6-way image classification set "dataset_real" from GitHub (pemburunasikotak/cnnFishAnalisisi); label vocabulary: gerabah fish not fresh, kembung fish not fresh, kuniran fish not fresh, gerabah fish fresh, kembung fish fresh, kuniran fish fresh.

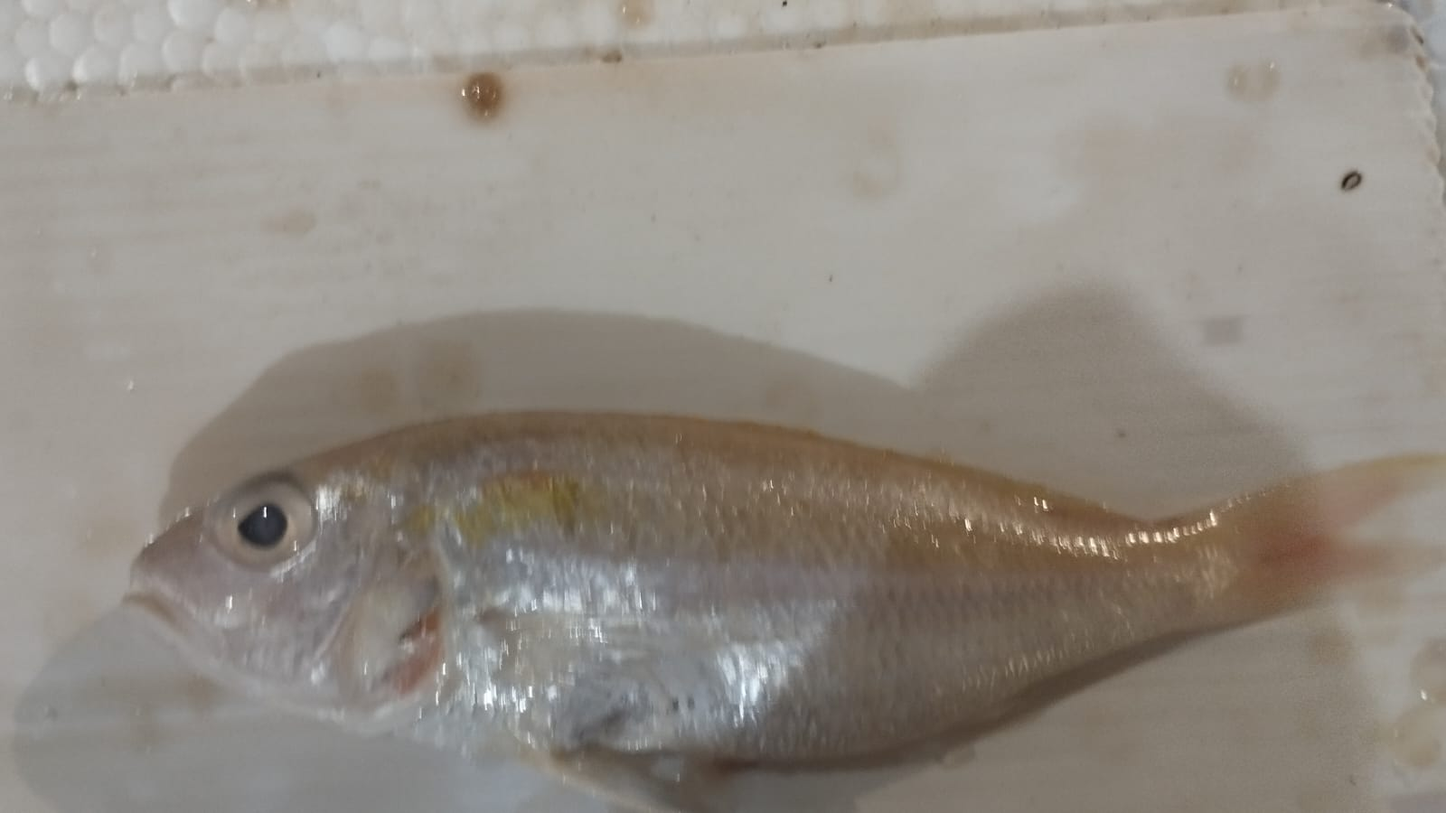
Label: kuniran fish not fresh

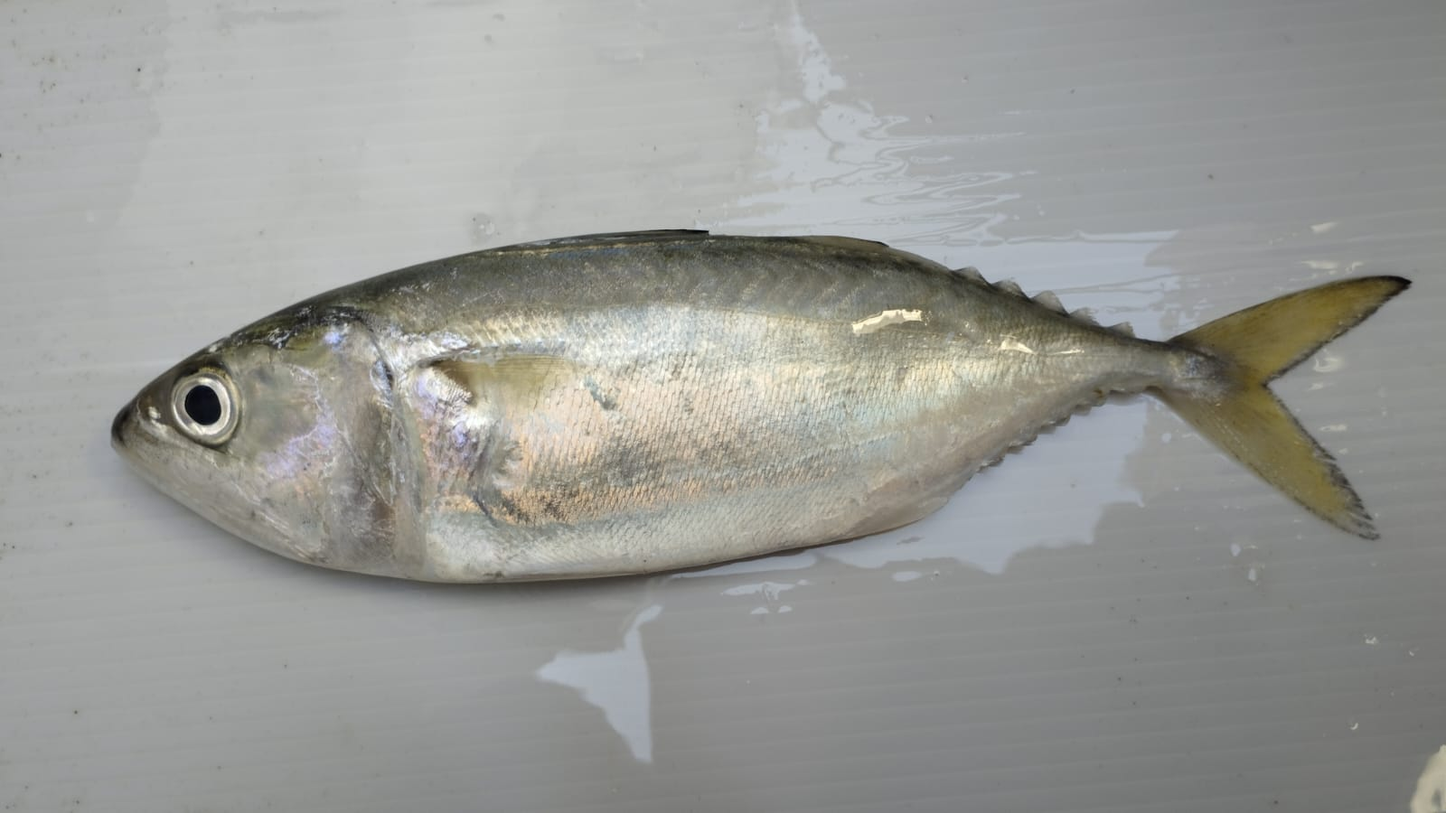
Label: kembung fish fresh

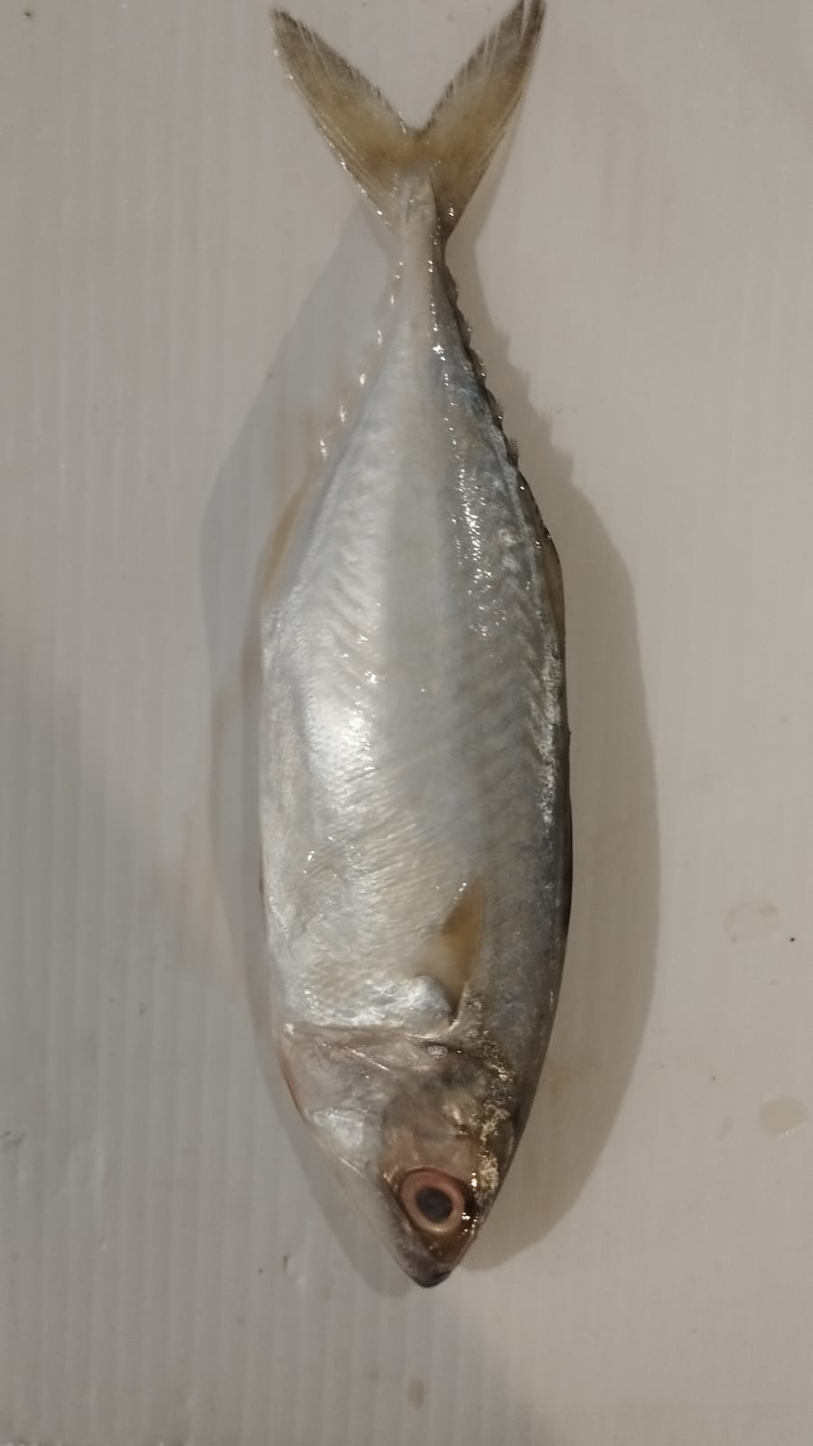
Label: kembung fish not fresh

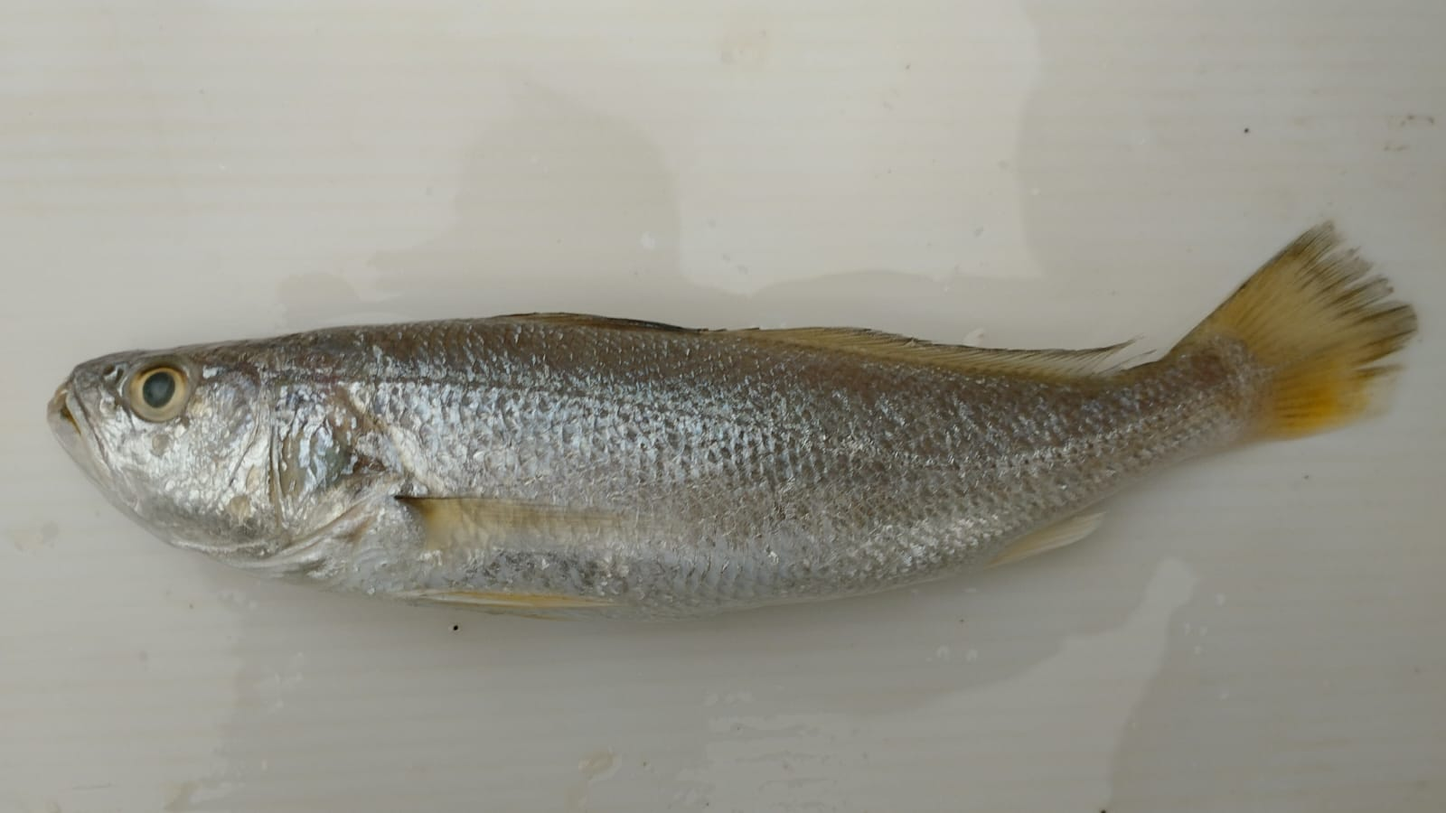
Label: gerabah fish not fresh

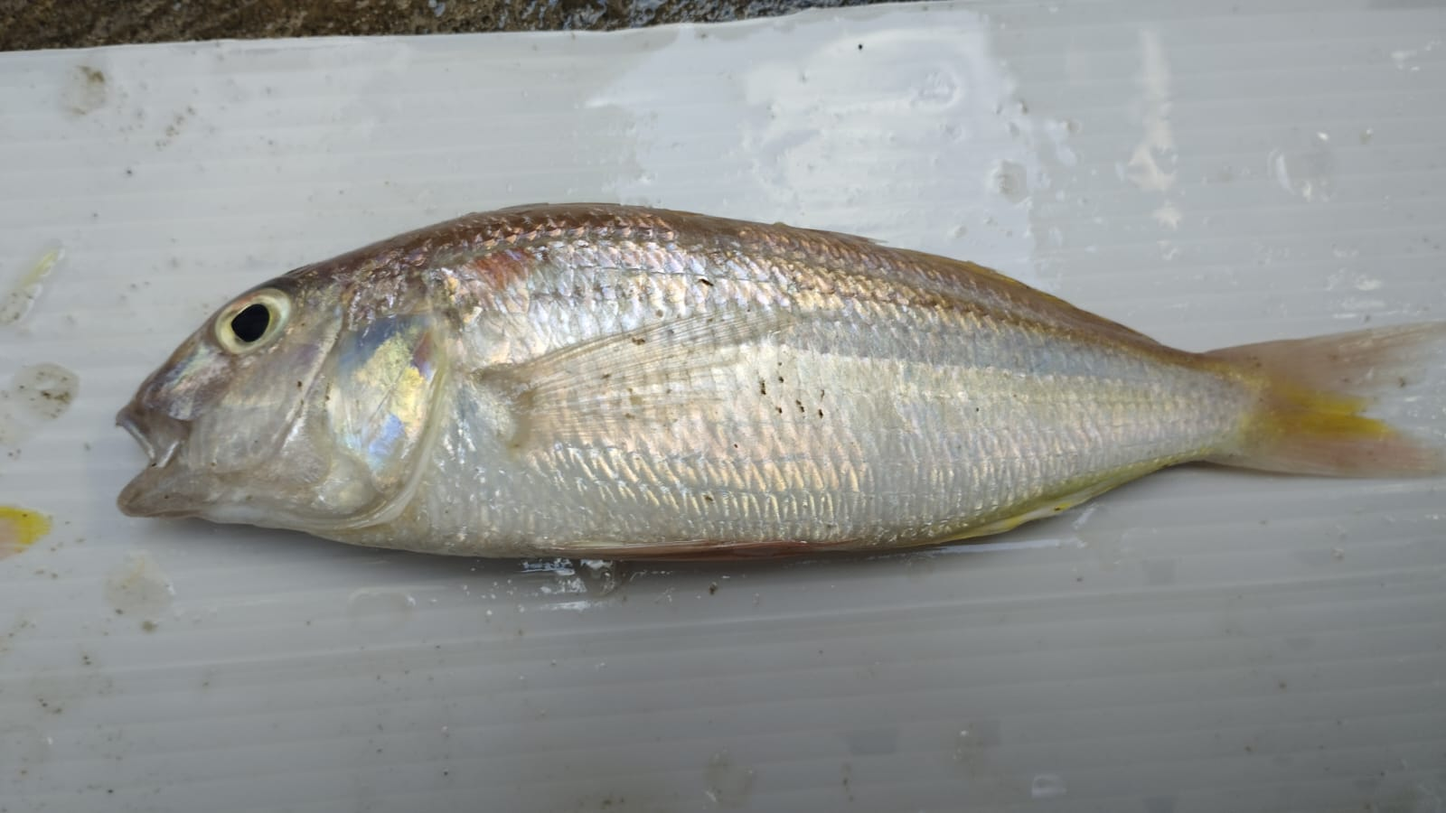
Label: kuniran fish fresh

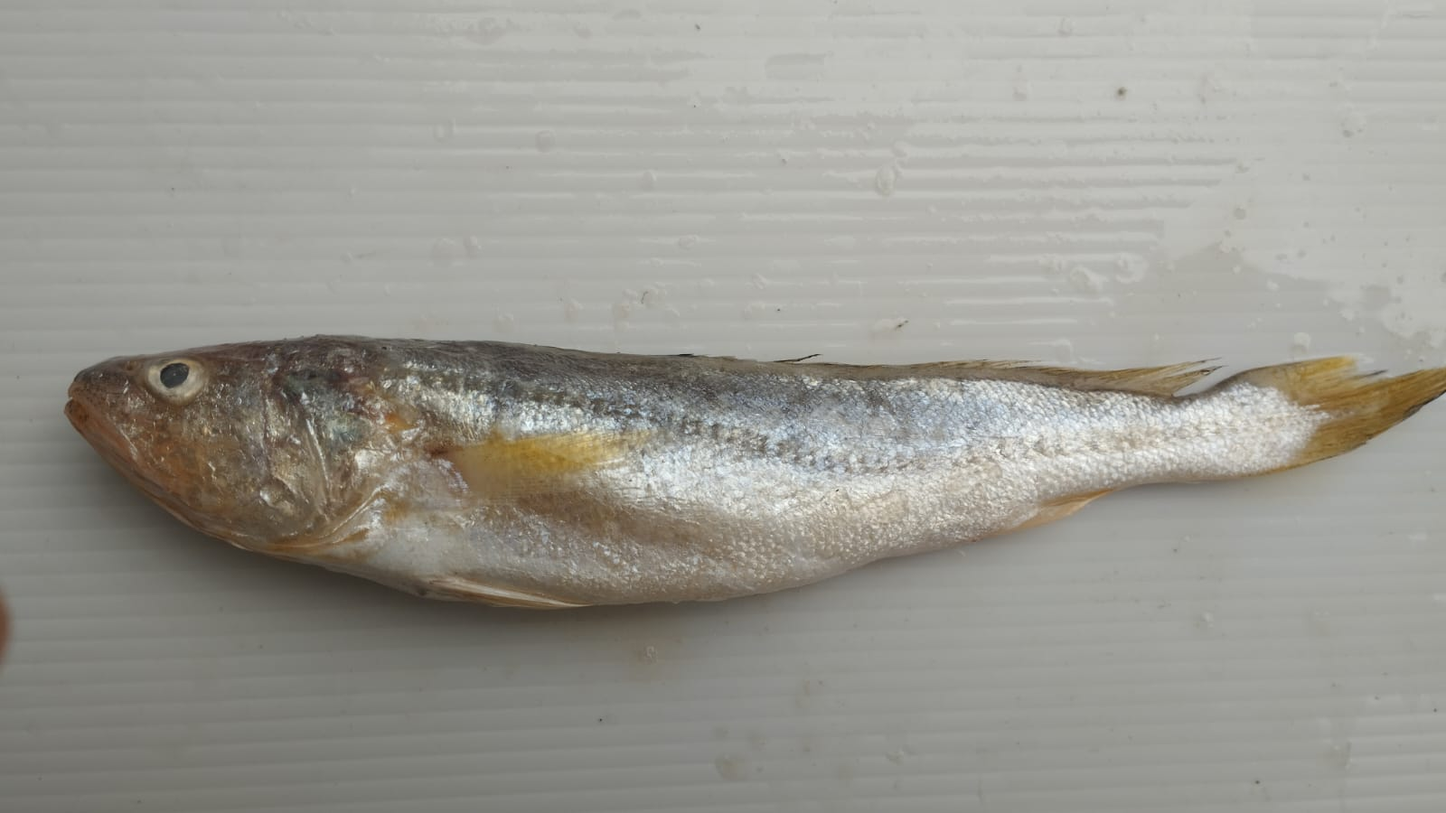
Label: gerabah fish fresh
